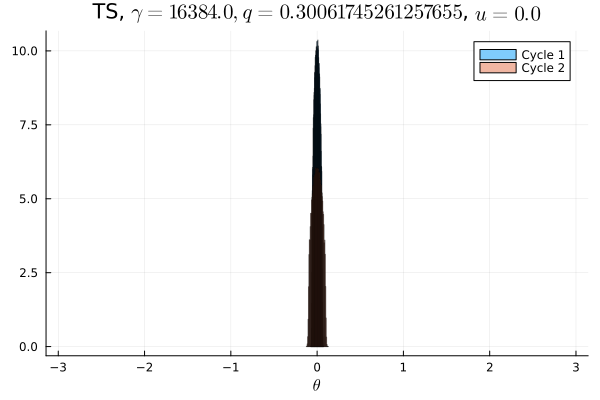

Values plotted in this chart, from the file beside it:
Cycle 1, Cycle 2
0.0, 0.0
0.0, 0.0
0.0, 0.0
0.0, 0.0
0.0, 0.0
0.0, 0.0
0.0, 0.0
0.0, 0.0
0.0, 0.0
0.0, 0.0
0.0, 0.0
0.0, 0.0
0.0, 0.0
0.0, 0.0
0.0, 0.0
0.0, 0.0
0.0, 0.0
0.0, 0.0
0.0, 0.0
0.0, 0.0
0.0, 0.0
0.0, 0.0
0.0, 0.0
0.0, 0.0
0.0, 0.0
0.0, 0.0
0.0, 0.0
0.0, 0.0
0.0, 0.0
0.0, 0.0
0.0, 0.0
0.0, 0.0
0.0, 0.0
0.0, 0.0
0.0, 0.0
0.0, 0.0
0.0, 0.0
0.0, 0.0
0.0, 0.0
0.0, 0.0
0.0, 0.0
0.0, 0.0
0.0, 0.0
0.0, 0.0
0.0, 0.0
0.0, 0.0
0.0, 0.0
0.0, 0.0
0.001469, 0.1443
0.4983, 0.3559
0.4986, 0.3555
0.001666, 0.1443
0.0, 3.125e-6
0.0, 0.0
0.0, 0.0
0.0, 0.0
0.0, 0.0
0.0, 0.0
0.0, 0.0
0.0, 0.0
... 40 more rows
